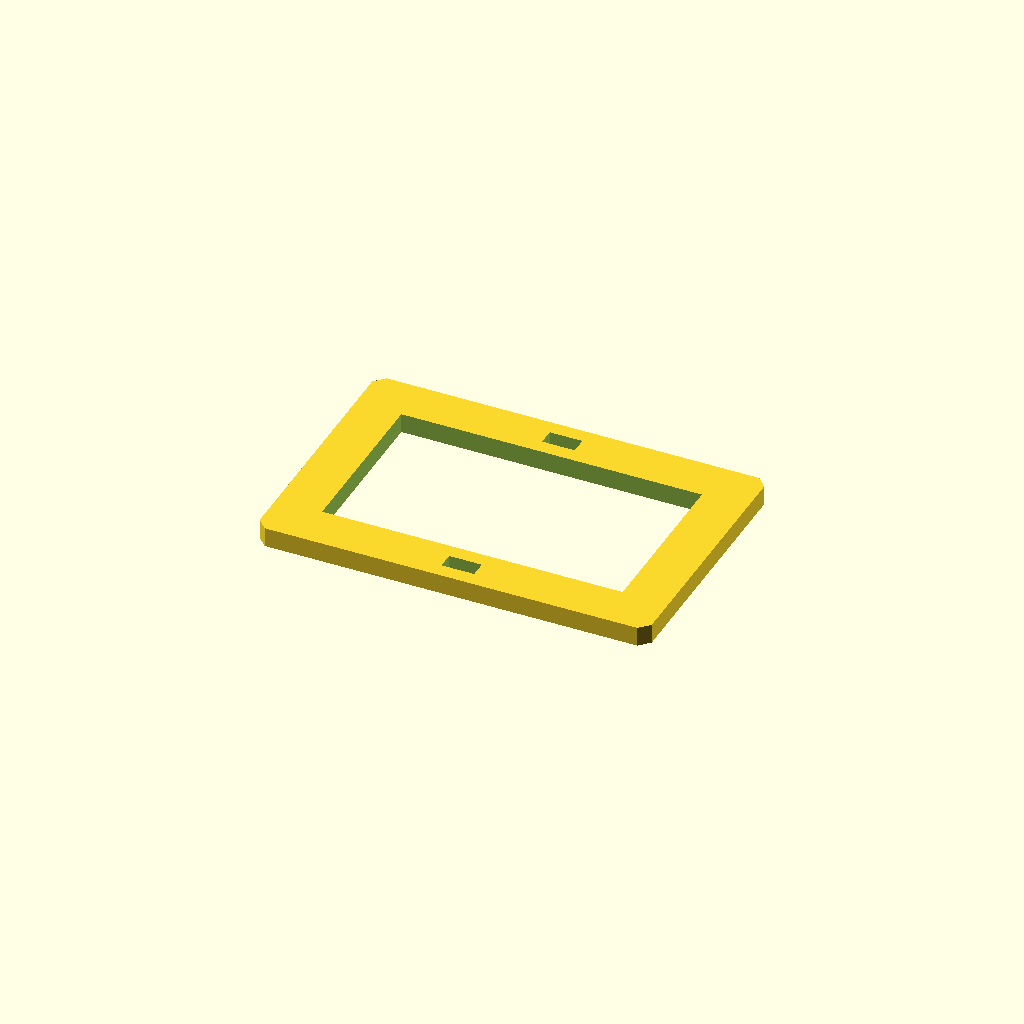
Cell 1 — every parameter at its default value.
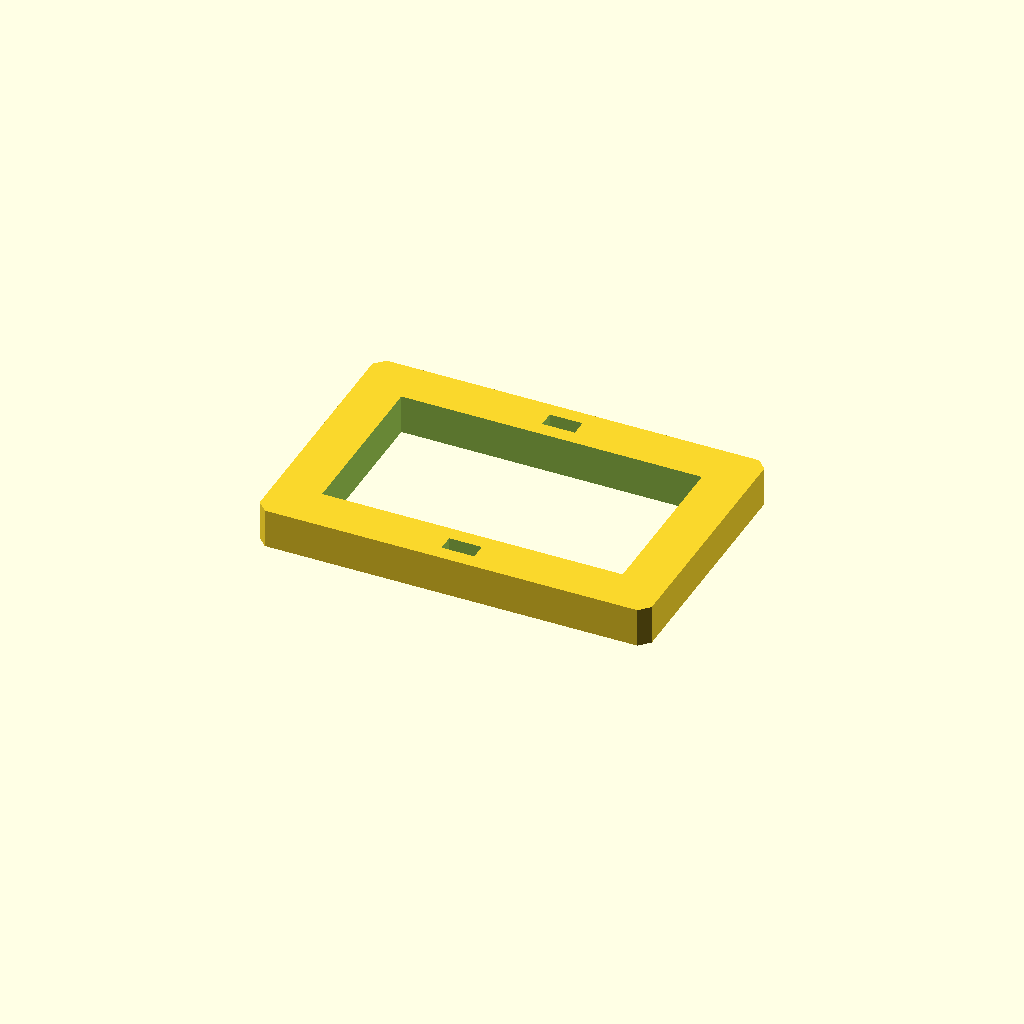
Cell 2 — plate_t set to 12, the other parameters unchanged.
All cells are drawn from one camera (rotation 55°, 0°, 25°, orthographic, colour scheme Cornfield), so only the parameter changes between them.
Source of the model, optional_data/data/sketch3/frameplates/part_0215.scad:
$fn = 32;

// ----------------------------------------------------------------------
// Frame plate: 120 x 80 frame, 14 mm rails
// ----------------------------------------------------------------------

// --- parameters (mm) ---
plate_l = 120;            // plate length, X
plate_w = 80;             // plate width, Y
plate_t = 6;              // plate thickness, Z (extrusion height)
corner_c = 3;             // corner chamfer
frame_bar = 14;           // frame rail width
slot_l = 10;              // adjustment slot length
slot_w = 5;               // adjustment slot width

win_l = plate_l - 2 * frame_bar;  // window length
win_w = plate_w - 2 * frame_bar;  // window width

profile = [[3, 0], [117, 0], [120, 3], [120, 77], [117, 80], [3, 80], [0, 77], [0, 3]];  // primary outline, 8 points, counter clockwise
void_1 = [[14, 14], [106, 14], [106, 66], [14, 66]];  // the window, 4 points
void_2 = [[55, 4.5], [65, 4.5], [65, 9.5], [55, 9.5]];  // adjustment slot, 4 points
void_3 = [[55, 70.5], [65, 70.5], [65, 75.5], [55, 75.5]];  // adjustment slot, 4 points

// --- the one profile operation ---
difference() {
  linear_extrude(height = plate_t) polygon(points = profile);
  translate([0, 0, -1])
    linear_extrude(height = plate_t + 2) polygon(points = void_1);
  translate([0, 0, -1])
    linear_extrude(height = plate_t + 2) polygon(points = void_2);
  translate([0, 0, -1])
    linear_extrude(height = plate_t + 2) polygon(points = void_3);
}
Customizer parameters (derived from the source; name, type, default, range or options):
plate_l: number, default 120
plate_w: number, default 80
plate_t: number, default 6
corner_c: number, default 3
frame_bar: number, default 14
slot_l: number, default 10
slot_w: number, default 5
